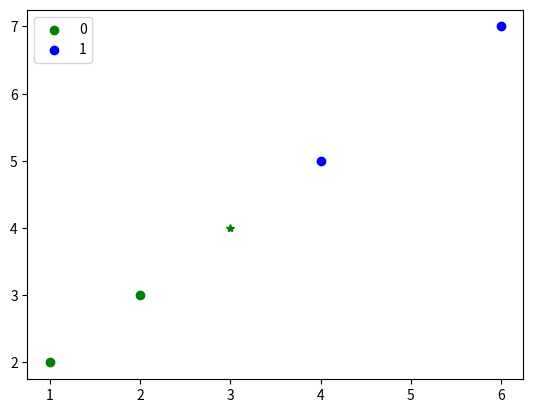

The matplotlib source for this figure:
import numpy as np

class KNN:
    def __init__(self, k=3):
        self.k = k

    def fit(self, X, y):
        self.X_train = X
        self.y_train = y

    def euclidean_distance(self, x1, x2):
        return np.sqrt(np.sum((x1 - x2)**2))

    def predict(self, X):
        predictions = [self._predict(x) for x in X]
        return np.array(predictions)

    def _predict(self, x):
        distances = [self.euclidean_distance(x, x_train) for x_train in self.X_train]
        k_indices = np.argsort(distances)[:self.k]
        k_nearest_labels = [self.y_train[i] for i in k_indices]
        unique_labels, label_counts = np.unique(k_nearest_labels, return_counts=True)
        most_common_label = unique_labels[np.argmax(label_counts)]
        return most_common_label

# Example usage
X_train = np.array([[1, 2], [2, 3], [4, 5], [6, 7]])
y_train = np.array([0, 0, 1, 1])
X_test = np.array([[3, 4]])

knn = KNN(k=2)
knn.fit(X_train, y_train)
predictions = knn.predict(X_test)
print(predictions)

import matplotlib.pyplot as plt
cdict = {1: 'blue', 0: 'green'}

fig, ax = plt.subplots()
for g in np.unique(y_train):
    ix = np.where(y_train == g)
    ax.scatter(X_train[ix, 0], X_train[ix, 1], c=cdict[g], label=g)
plt.plot(X_test[0,0], X_test[0,1], c=cdict[predictions[0]], marker='*')
ax.legend()
plt.show()
